Photos from the image-classification dataset "dataset" in the GitHub repository Aryawwww/Image-Programming-group-10. Its 5 classes are: tomato bacterial spot, tomato late blight, tomato septoria leaf spot, tomato yellow leaf curl virus, tomato healthy.

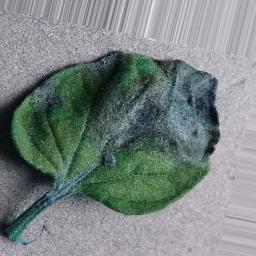
Label: tomato late blight

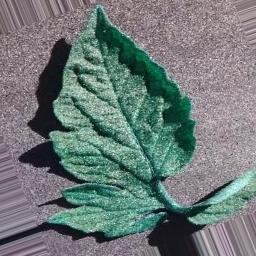
Label: tomato bacterial spot

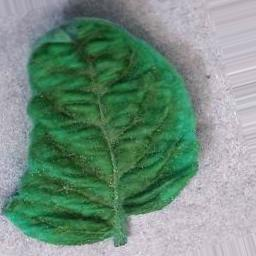
Label: tomato yellow leaf curl virus

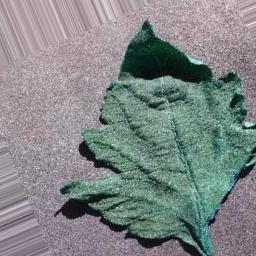
Label: tomato bacterial spot

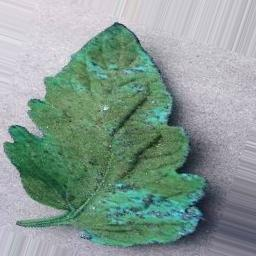
Label: tomato healthy

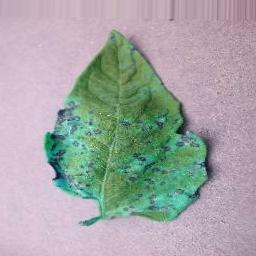
Label: tomato septoria leaf spot
